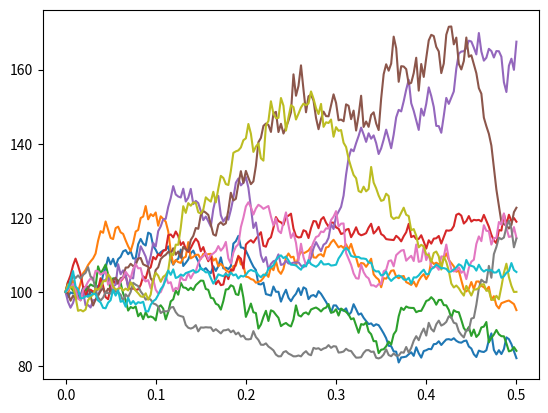

This figure's Python source:
#%%

import numpy as np
import matplotlib.pyplot as plt

S0 = 100
r = 0.05
q = 0.02
T = 0.5

kappa = 2
theta = 0.09
sigma = 0.4
v0 = 0.1
rho = 0.6

#%%

rng = np.random.default_rng()

nTimeStep = 180
nSim = 10
dt = T / nTimeStep

ZS = rng.standard_normal((nTimeStep, nSim))
ZV = rho * ZS + np.sqrt(1 - rho ** 2) * rng.standard_normal((nTimeStep, nSim))

V = np.zeros((nTimeStep, nSim))
V[0, :] = v0
for i in range(nTimeStep - 1):
    V[i + 1, :] = (np.sqrt(V[i, :]) + 0.5 * sigma * np.sqrt(dt) * ZV[i, :]) ** 2 + kappa * (theta - V[i, :]) * dt - 0.25 * sigma ** 2 * dt

logReturn = np.zeros((nTimeStep + 1, nSim))
logReturn[0, :] = np.log(S0)
logReturn[1 :, :] = (r - q - 0.5 * V) * dt + np.sqrt(V * dt) * ZS
logSt = np.cumsum(logReturn, axis=0)
St = np.exp(logSt)

#%%

tt = np.arange(nTimeStep + 1) * dt
plt.plot(tt, St)
plt.show()


# %%